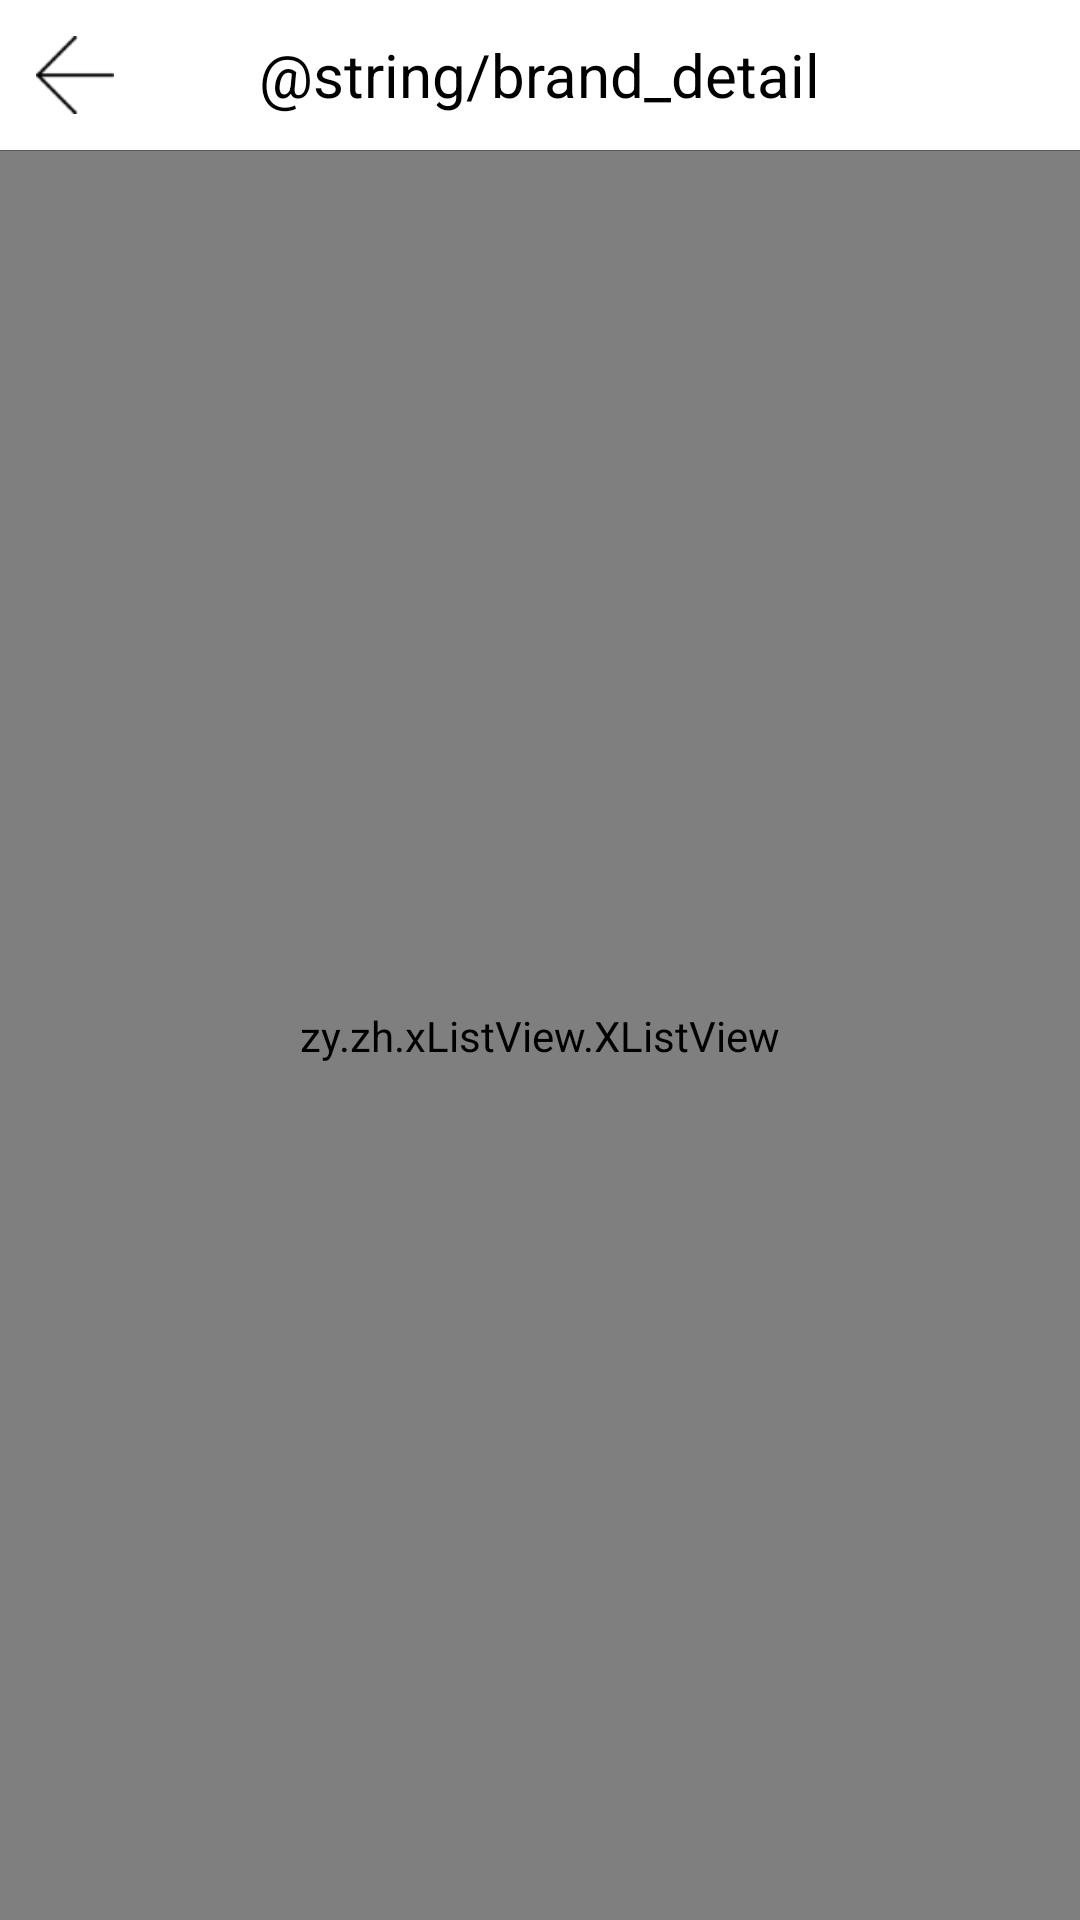

Here is an Android app screen rendered from its layout file. Give the layout XML and the strings, colors and styles it references.
<!-- AndroidManifest.xml: application theme AppTheme -->
<!-- res/layout/fragment_brand_search.xml -->
<?xml version="1.0" encoding="utf-8"?>
<LinearLayout xmlns:android="http://schemas.android.com/apk/res/android"
    android:layout_width="match_parent"
    android:layout_height="match_parent"
    android:background="@color/grey_main"
    android:orientation="vertical" >

     <RelativeLayout
        android:layout_width="match_parent"
        android:layout_height="50dp"
        android:background="@color/white" >

        <Button
            android:layout_width="match_parent"
            android:layout_height="match_parent"
            android:background="@null" />
        
        <ImageButton
            android:id="@+id/bt_back"
            android:layout_width="50dp"
            android:layout_height="match_parent"
            android:layout_centerVertical="true"
            android:background="@null"
            android:contentDescription="@null"
            android:padding="12dp"
            android:scaleType="fitXY"
            android:src="@drawable/jt_left" />

        <TextView
            android:id="@+id/txt_title"
            android:layout_width="wrap_content"
            android:layout_height="wrap_content"
            android:layout_centerInParent="true"
            android:text="@string/brand_detail"
            android:textColor="@color/black"
            android:textSize="20sp" />
    </RelativeLayout>

    <View
        android:layout_width="match_parent"
        android:layout_height="1px"
        android:background="@color/black_qian" />
    
    <zy.zh.xListView.XListView
        android:id="@+id/xlistview_search"
        android:layout_width="match_parent"
        android:layout_height="match_parent" />

</LinearLayout>
<!-- resources referenced by this layout -->
<resources>
  <color name="black">#FF000000</color>
  <color name="black_qian">#595959</color>
  <color name="grey_main">#F5F6F1</color>
  <color name="white">#FFFFFFFF</color>
  <!-- drawable jt_left: png bitmap (drawable-hdpi, 1451 bytes) -->
  <string name="brand_detail">品牌详情</string>
  <style name="AppTheme" parent="AppBaseTheme">
          
      </style>
  <style name="AppBaseTheme" parent="android:Theme.Light">
          
      </style>
</resources>
